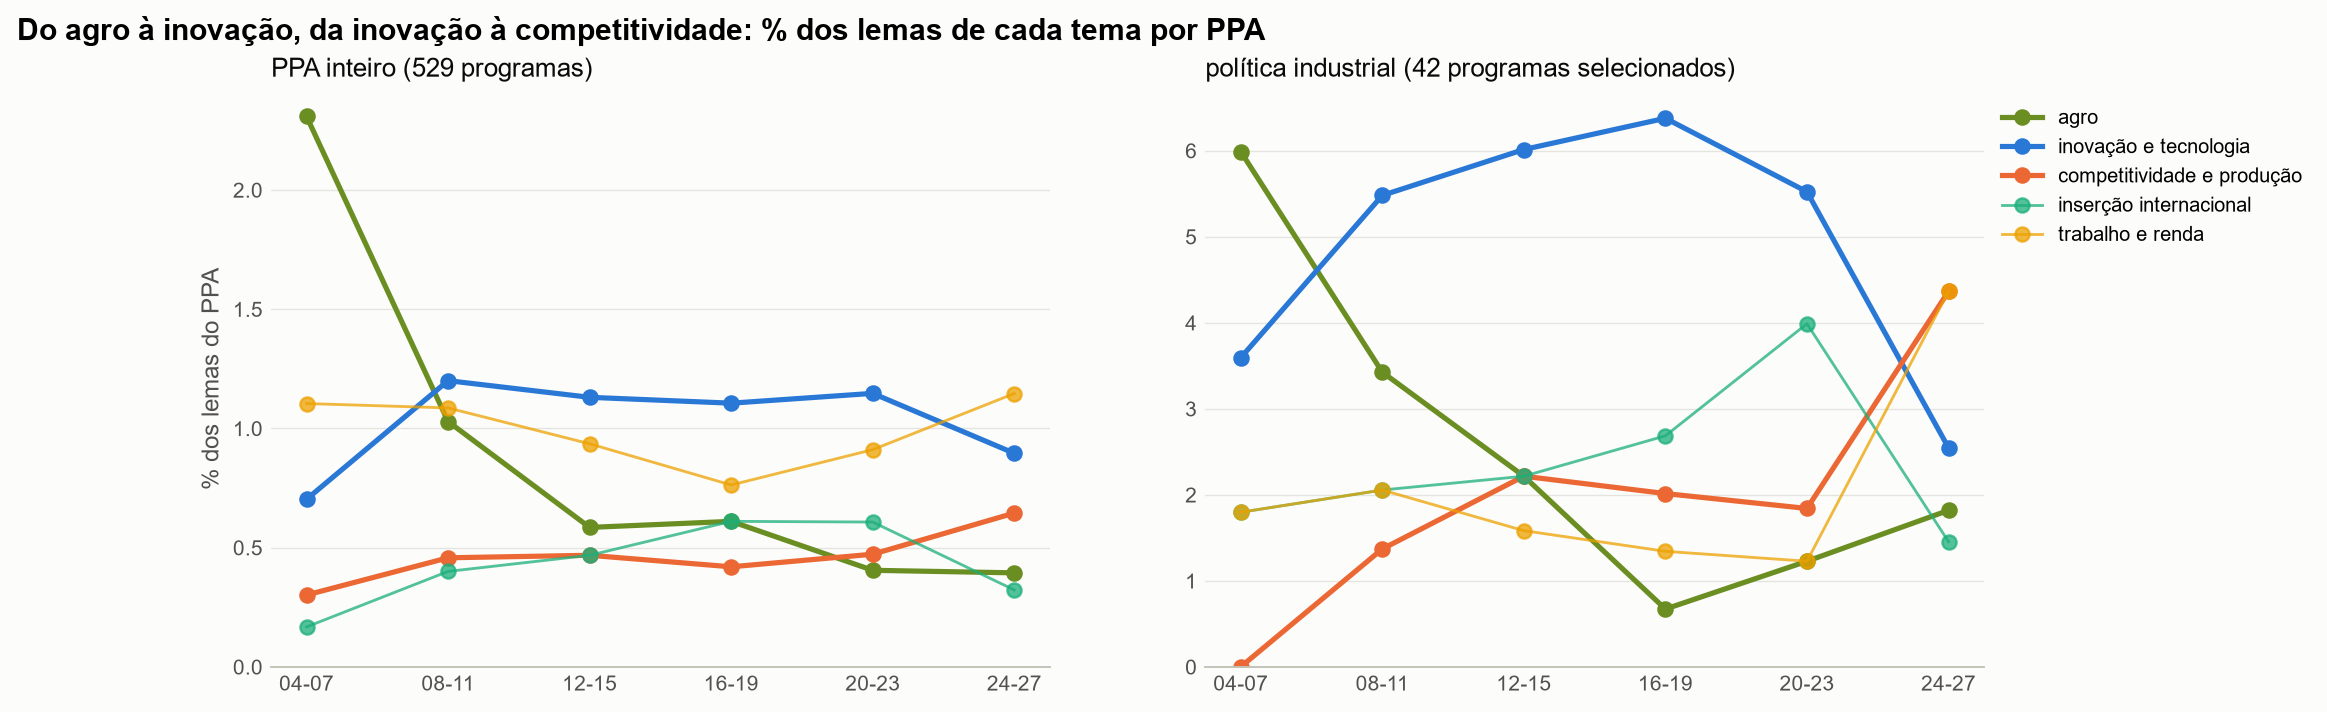

Values plotted in this chart, from the file beside it:
recorte, tema, 2004-2007, 2008-2011, 2012-2015, 2016-2019, 2020-2023, 2024-2027, 2004-2007 n, 2008-2011 n, 2012-2015 n, 2016-2019 n, 2020-2023 n, 2024-2027 n, tendência (Spearman), p variação, p tendência
PPA inteiro, agro, 2.308, 1.029, 0.5846, 0.61, 0.4047, 0.394, 69, 18, 15, 16, 12, 11, -0.9429, 0.003665, 0.01466
PPA inteiro, inovação e tecnologia, 0.7026, 1.2, 1.13, 1.106, 1.147, 0.8954, 21, 21, 29, 29, 34, 25, 0.02857, 0.9217, 1.0
PPA inteiro, competitividade e produção, 0.3011, 0.4571, 0.4677, 0.4194, 0.4722, 0.6447, 9, 8, 12, 11, 14, 18, 0.8286, 0.6771, 0.05298
PPA inteiro, inserção internacional, 0.1673, 0.4, 0.4677, 0.61, 0.6071, 0.3223, 5, 7, 12, 16, 18, 9, 0.3714, 0.6191, 0.4845
PPA inteiro, trabalho e renda, 1.104, 1.086, 0.9353, 0.7625, 0.9106, 1.146, 33, 19, 24, 20, 27, 32, -0.08571, 0.9414, 0.9197
selecionados, agro, 5.988, 3.425, 2.215, 0.6711, 1.227, 1.818, 10, 5, 7, 2, 4, 5, -0.7714, 0.7414, 0.0913
selecionados, inovação e tecnologia, 3.593, 5.479, 6.013, 6.376, 5.521, 2.545, 6, 8, 19, 19, 18, 7, -0.02857, 0.932, 0.9997
selecionados, competitividade e produção, 0.0, 1.37, 2.215, 2.013, 1.84, 4.364, 0, 2, 7, 6, 6, 12, 0.7714, 0.004332, 0.0983
selecionados, inserção internacional, 1.796, 2.055, 2.215, 2.685, 3.988, 1.455, 3, 3, 7, 8, 13, 4, 0.1429, 0.851, 0.8057
selecionados, trabalho e renda, 1.796, 2.055, 1.582, 1.342, 1.227, 4.364, 3, 3, 5, 4, 4, 12, -0.08571, 0.8207, 0.9274
